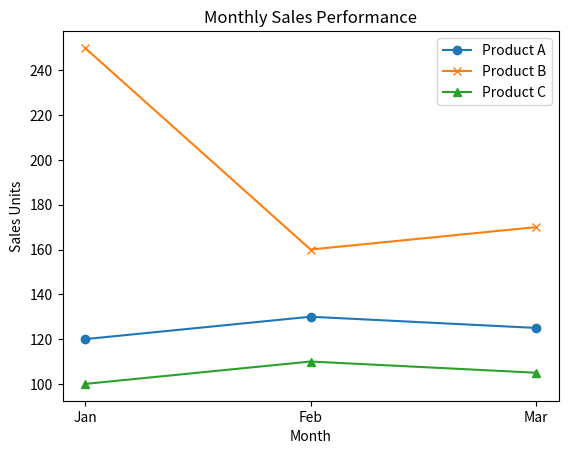

Here is the Python script that generated this plot:
#Import libraries
import numpy as np
import pandas as pd
import matplotlib.pyplot as plt

#2. Generate and organize data
sales_data = np.array([
    [120, 250, 100],
    [130, 160, 110],
    [125, 170, 105]
])
months = ['Jan', 'Feb', 'Mar']
products = ['product A', 'product B', 'product C']
df=pd.DataFrame(data=sales_data,index=months, columns=products)
print(df)

#3. Display Basic Statistics using df.describe()
summary = df.describe()
print(summary)
#mean is the average of the values
#min is the smallest value
#count is the number of data

#4. Visualization and add markdown explanation of the chart
plt.plot(df.index, df['product A'], marker='o', label='Product A')
plt.plot(df.index, df['product B'], marker='x',label='Product B')
plt.plot(df.index, df['product C'], marker='^',label='Product C')
plt.title('Monthly Sales Performance')
plt.xlabel('Month')
plt.ylabel('Sales Units')
plt.legend() 
#product B shows consistant growth.

#% Download the notebook as clara_sales_task.ipynb